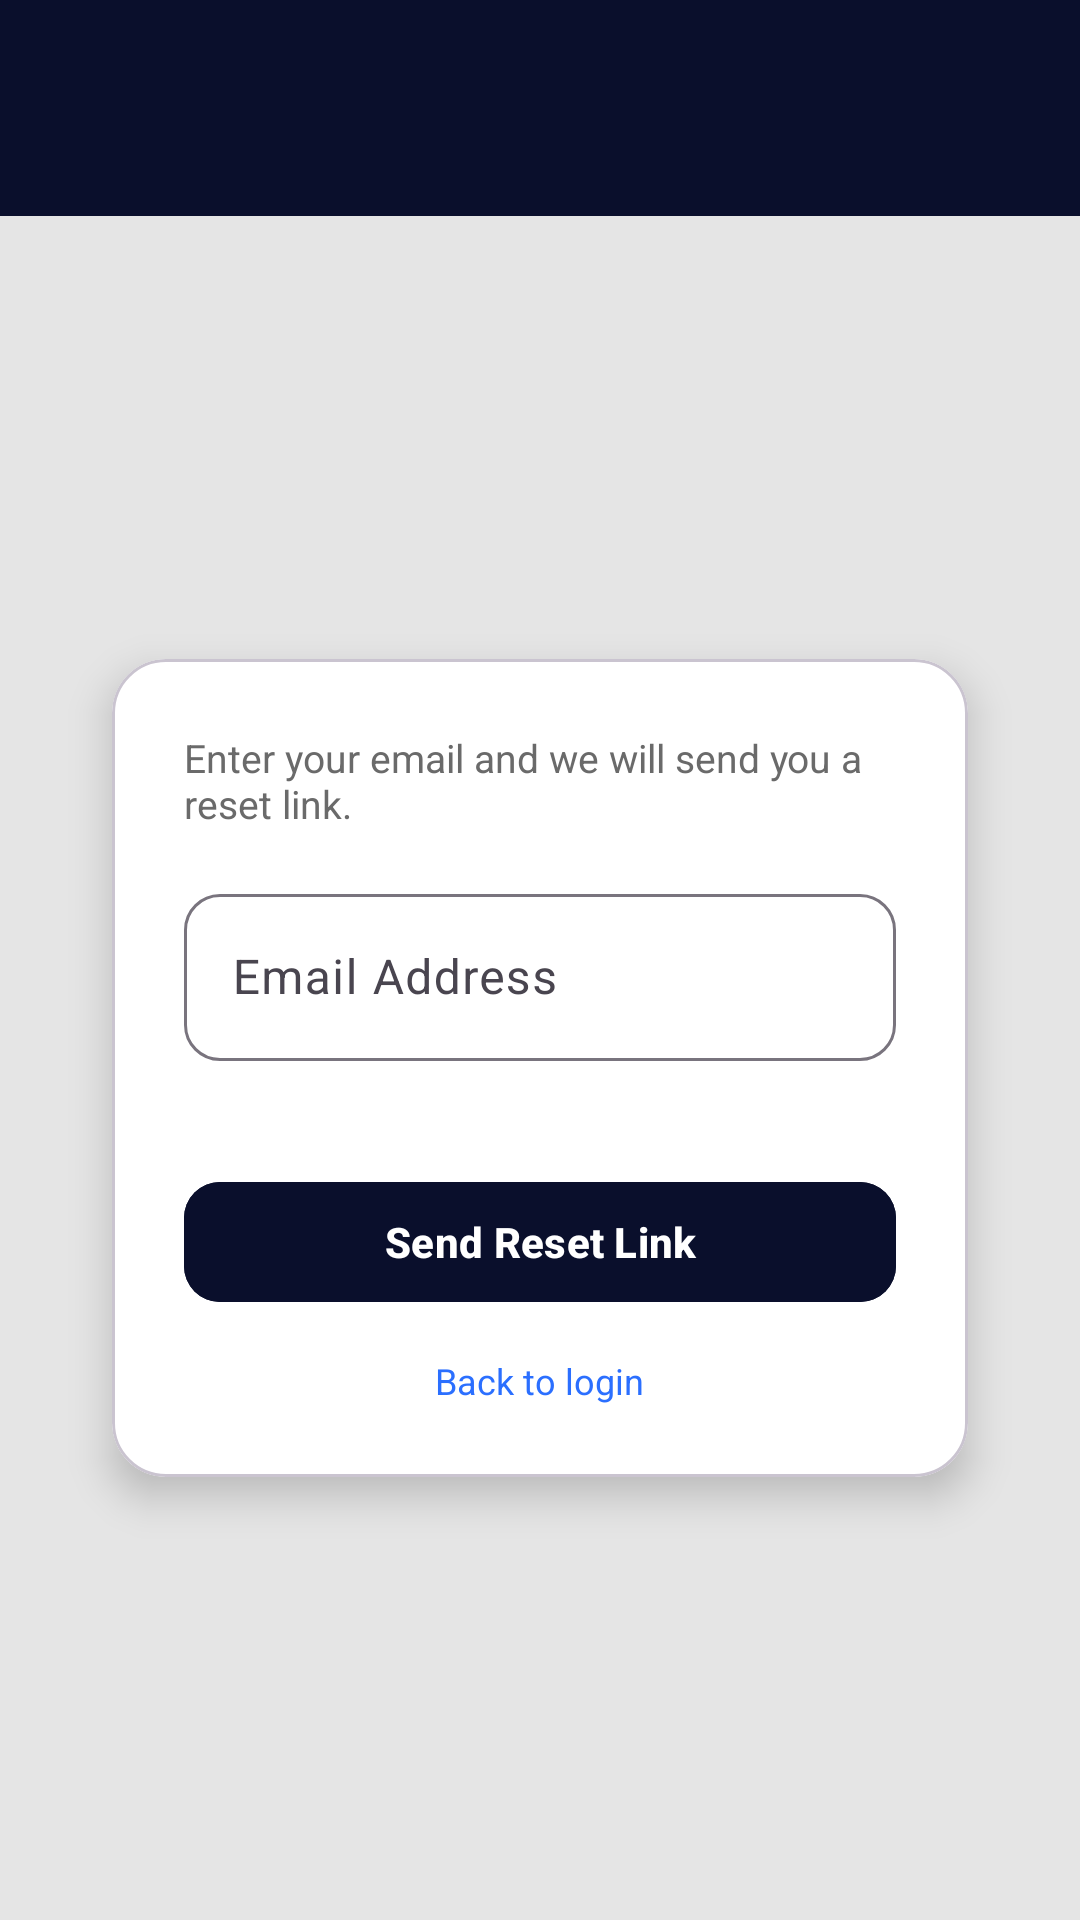

Write the Android layout XML for this screen, with the resource values it uses.
<!-- AndroidManifest.xml: application theme Theme.Nuvola -->
<!-- res/layout/activity_forgot_password.xml -->
<?xml version="1.0" encoding="utf-8"?>
<androidx.drawerlayout.widget.DrawerLayout
    xmlns:android="http://schemas.android.com/apk/res/android"
    xmlns:app="http://schemas.android.com/apk/res-auto"
    android:id="@+id/drawerLayout"
    android:layout_width="match_parent"
    android:layout_height="match_parent">


    <androidx.constraintlayout.widget.ConstraintLayout
        android:layout_width="match_parent"
        android:layout_height="match_parent"
        android:background="#E5E5E5">


        <include
            android:id="@+id/navbar"
            layout="@layout/view_navbar"
            app:layout_constraintTop_toTopOf="parent"
            app:layout_constraintStart_toStartOf="parent"
            app:layout_constraintEnd_toEndOf="parent" />

        
        <com.google.android.material.card.MaterialCardView
            android:id="@+id/cardForgot"
            android:layout_width="0dp"
            android:layout_height="wrap_content"
            android:layout_margin="24dp"
            android:backgroundTint="@android:color/white"
            app:cardCornerRadius="18dp"
            app:cardElevation="8dp"
            app:cardUseCompatPadding="true"
            app:layout_constraintTop_toBottomOf="@id/navbar"
            app:layout_constraintBottom_toBottomOf="parent"
            app:layout_constraintStart_toStartOf="parent"
            app:layout_constraintEnd_toEndOf="parent"
            app:layout_constraintVertical_bias="0.5">

            <LinearLayout
                android:layout_width="match_parent"
                android:layout_height="wrap_content"
                android:orientation="vertical"
                android:padding="24dp">

                <TextView
                    android:layout_width="wrap_content"
                    android:layout_height="wrap_content"
                    android:text="@string/forgot_password_email"
                    android:textSize="13sp"
                    android:textColor="#6A6A6A"
                    android:layout_marginBottom="16dp" />

                <com.google.android.material.textfield.TextInputLayout
                    android:id="@+id/tilEmailReset"
                    android:layout_width="match_parent"
                    android:layout_height="wrap_content"
                    android:hint="@string/email_address"
                    app:errorEnabled="true"
                    app:boxBackgroundMode="outline"
                    app:boxCornerRadiusTopStart="12dp"
                    app:boxCornerRadiusTopEnd="12dp"
                    app:boxCornerRadiusBottomStart="12dp"
                    app:boxCornerRadiusBottomEnd="12dp">

                    <com.google.android.material.textfield.TextInputEditText
                        android:id="@+id/etEmailReset"
                        android:layout_width="match_parent"
                        android:layout_height="wrap_content"
                        android:inputType="textEmailAddress" />
                </com.google.android.material.textfield.TextInputLayout>

                <com.google.android.material.button.MaterialButton
                    android:id="@+id/btnSendReset"
                    android:layout_width="match_parent"
                    android:layout_height="48dp"
                    android:layout_marginTop="16dp"
                    android:text="@string/send_link"
                    android:textAllCaps="false"
                    android:textStyle="bold"
                    android:backgroundTint="#0A0F2C"
                    app:cornerRadius="12dp" />

                <TextView
                    android:id="@+id/tvBackToLogin"
                    android:layout_width="wrap_content"
                    android:layout_height="wrap_content"
                    android:layout_gravity="center_horizontal"
                    android:layout_marginTop="14dp"
                    android:text="@string/back_to_login"
                    android:textSize="12sp"
                    android:textColor="#2B6FFF"
                    android:clickable="true"
                    android:focusable="true" />
            </LinearLayout>
        </com.google.android.material.card.MaterialCardView>

    </androidx.constraintlayout.widget.ConstraintLayout>

    
    <LinearLayout
        android:id="@+id/drawerMenu"
        android:layout_width="280dp"
        android:layout_height="match_parent"
        android:layout_gravity="start"
        android:background="#0A0F2C"
        android:orientation="vertical"
        android:paddingTop="90dp"
        android:paddingStart="20dp"
        android:paddingEnd="20dp">

        <TextView
            android:id="@+id/menuLogin"
            android:layout_width="match_parent"
            android:layout_height="wrap_content"
            android:text="@string/login_"
            android:textColor="@android:color/white"
            android:textSize="18sp"
            android:paddingVertical="14dp" />

        <TextView
            android:id="@+id/menuRegister"
            android:layout_width="match_parent"
            android:layout_height="wrap_content"
            android:text="@string/register_"
            android:textColor="@android:color/white"
            android:textSize="18sp"
            android:paddingVertical="14dp" />

    </LinearLayout>

</androidx.drawerlayout.widget.DrawerLayout>
<!-- res/layout/view_navbar.xml (included above) -->
<?xml version="1.0" encoding="utf-8"?>
<androidx.constraintlayout.widget.ConstraintLayout
    xmlns:android="http://schemas.android.com/apk/res/android"
    xmlns:app="http://schemas.android.com/apk/res-auto"
    android:id="@+id/navbarRoot"
    android:layout_width="match_parent"
    android:layout_height="72dp"
    android:background="#0A0F2C"
    android:paddingStart="16dp"
    android:paddingEnd="16dp">

    
    <ImageView
        android:id="@+id/ivMenu"
        android:layout_width="28dp"
        android:layout_height="28dp"
        android:contentDescription="Menu"
        android:src="@drawable/ic_menu"
        app:tint="@android:color/white"
        app:layout_constraintStart_toStartOf="parent"
        app:layout_constraintTop_toTopOf="parent"
        app:layout_constraintBottom_toBottomOf="parent" />

    
    <ImageView
        android:id="@+id/ivLogo"
        android:layout_width="130dp"
        android:layout_height="44dp"
        android:contentDescription="Nuvola logo"
        android:src="@drawable/logo_nuvola"
        android:scaleType="fitCenter"
        app:layout_constraintStart_toStartOf="parent"
        app:layout_constraintEnd_toEndOf="parent"
        app:layout_constraintTop_toTopOf="parent"
        app:layout_constraintBottom_toBottomOf="parent" />

</androidx.constraintlayout.widget.ConstraintLayout>
<!-- resources referenced by this layout -->
<resources>
  <string name="back_to_login">Back to login</string>
  <string name="email_address">Email Address</string>
  <string name="forgot_password_email">Enter your email and we will send you a reset link.</string>
  <string name="login_">Log in</string>
  <string name="register_">Register</string>
  <string name="send_link">"Send Reset Link"</string>
  <style name="Theme.Nuvola" parent="Base.Theme.Nuvola" />
  <style name="Base.Theme.Nuvola" parent="Theme.Material3.DayNight.NoActionBar">
          <item name="android:backgroundDimEnabled">true</item>
          <item name="android:backgroundDimAmount">0.6</item>
      </style>
</resources>
